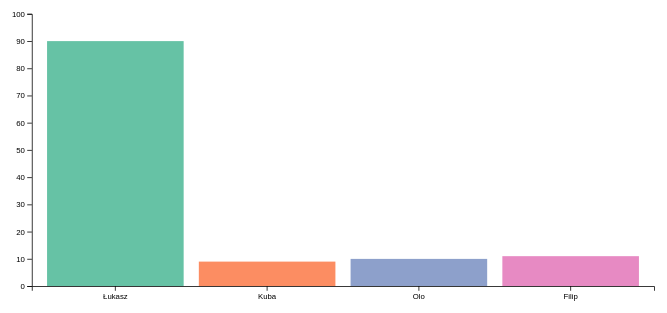
D3 v7 page, settled after 360 driven frames (6 s of simulated time); the page loaded 1 data file(s).


// ── wykres_kolumnowy.js
// Definiujemy szerokość, wysokość i marginesy wykresu
const width = 900;
const height = 450;
const margin = { top: 50, bottom: 50, left: 50, right: 50 };

// Definiujemy kolory
const colors = d3.scaleOrdinal().range(d3.schemeSet2);

// Tworzymy obiekt SVG 
const svgRect = d3.select('#d3-container') // Wybieramy kontener dla wykresu 
.append('svg') // Dodajemy element SVG
.attr('width', width - margin.left - margin.right) // Ustalamy szerokość SVG
.attr('height', height - margin.top - margin.bottom) // Ustalamy wysokość SVG
.attr("viewBox", [0, 0, width, height]); // Ustalamy obszar widzenia SVG

// Tworzymy skalę dla osi X
const x = d3.scaleBand() // Skala pasmowa, używana dla zmiennych kategorialnych
.range([margin.left, width - margin.right]) // Zakres pikseli (od lewego do prawego marginesu)
.padding(0.1); // Dodajemy odstęp między słupkami wykresu

// Tworzymy skalę dla osi Y
const y = d3.scaleLinear() // Skala liniowa, używana dla zmiennych liczbowych
.domain([0, 100]) // Zakres danych (od 0 do 100)
.range([height - margin.bottom, margin.top]); // Zakres pikseli (od dolnego do górnego marginesu)

// Wczytanie danych z pliku CSV
d3.csv('data.csv').then(data => {
  console.log(data);
  // Przekształcenie danych
  data.forEach(d => {
    d.score = +d.score; // Zmieniamy 'score' z tekstu na liczbę
  });

  // Aktualizacja domen
  x.domain(data.map((d,i) => i));
  colors.domain(data.map(d => d.name));

  // Dodajemy słupki do wykresu
  svgRect.selectAll("rect")
    .data(data)
    .enter()
    .append("rect")
    .attr("x", (d, i) => x(i))
    .attr("y", d => y(d.score))
    .attr("width", x.bandwidth())
    .attr("height", d => height - margin.bottom - y(d.score))
    .attr("fill", d => colors(d.name));

  // Dodajemy osi do wykresu
  svgRect.append("g")
    .attr("transform", "translate(0," + (height - margin.bottom) + ")")
    .call(d3.axisBottom(x).tickFormat(i => data[i].name));

  svgRect.append("g")
    .attr("transform", "translate(" + margin.left + ",0)")
    .call(d3.axisLeft(y));
});

### data: data.csv
name, score
Łukasz, 90
Kuba, 9
Olo, 10
Filip, 11